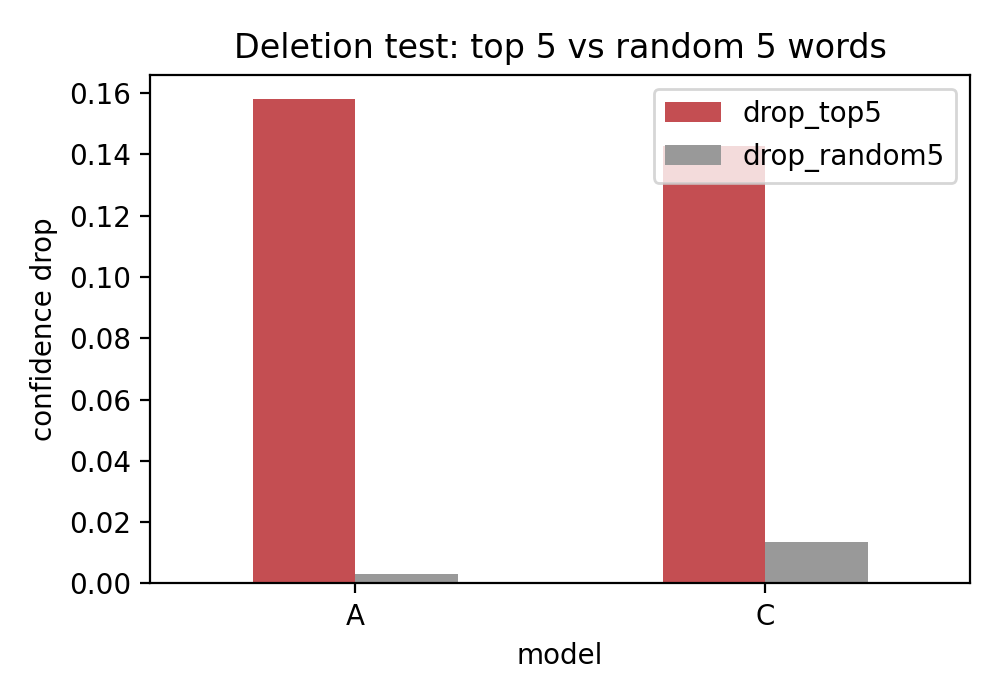

The data file committed next to this chart (first rows):
model, idx, drop_top5, drop_random5
A, 1981, 0.1328, 0.00124
C, 1981, -3.2186508178710938e-06, -4.3710073782676773e-07
A, 1863, 0.12, 0.01424
C, 1863, 4.0531158447265625e-06, -1.3907750826547272e-06
A, 541, 0.1013, 0.006154
C, 541, 0.0008084, 1.541773417557124e-05
A, 2547, 0.1344, 0.01733
C, 2547, 2.3245811462402344e-06, 1.0728836059570312e-06
A, 2202, 0.2873, 0.01105
C, 2202, 0.82, 0.2688
A, 1976, 0.2963, 0.02165
C, 1976, 0.0001363, 0.0008407
A, 345, 0.2788, 0.01497
C, 345, 0.0002615, -1.827875712478999e-05
A, 238, 0.2456, 0.007147
C, 238, 0.7225, -0.1495
A, 1666, 0.2011, -0.05597
C, 1666, 1.430511474609375e-06, 1.112619997911679e-06
A, 1330, 0.1114, 0.005134
C, 1330, -0.0005765, 0.0003924
A, 1128, 0.09973, 0.003768
C, 1128, 1.3828277587890625e-05, -4.53193970315624e-05
A, 231, 0.1104, -0.0004938
C, 231, 3.5762786865234375e-07, 1.0848045349121094e-05
A, 1190, 0.1598, 0.0003096
C, 1190, 5.9604644775390625e-06, 5.165736070011917e-07
A, 2219, 0.09066, -0.0006547
C, 2219, 8.344650268554688e-06, 3.2583873235125793e-06
A, 256, 0.2108, 0.004005
C, 256, 2.0265579223632812e-06, 3.616015192164923e-06
A, 1910, 0.04207, -0.000169
C, 1910, 0.0006521, -1.5954175978549756e-05
A, 2046, 0.134, -0.0003941
C, 2046, -4.291534423828125e-06, 3.6756198369403137e-06
A, 1138, 0.1766, -0.006022
C, 1138, 2.110004425048828e-05, 9.695689186628442e-06
A, 1804, 0.3687, 0.005787
C, 1804, 5.125999450683594e-06, -3.2186508178710938e-06
A, 1352, 0.233, 0.02923
C, 1352, 0.5814, 0.01584
A, 1781, 0.1599, 0.003448
C, 1781, 3.3020973205566406e-05, -7.410844318656018e-06
A, 1983, 0.01568, 1.9149935137260005e-05
C, 1983, -4.839897155761719e-05, 3.35772824655578e-06
A, 173, 0.1099, 0.008655
C, 173, 1.3470649719238281e-05, -3.496805902614142e-06
A, 2337, 0.004899, -2.5172344277346603e-05
C, 2337, 5.7220458984375e-06, 9.5367431640625e-07
A, 1219, 0.1991, 0.004624
C, 1219, 0.9934, -6.596247203560779e-06
A, 2044, 0.06002, 0.009063
C, 2044, -3.838539123535156e-05, 4.003445428679697e-05
A, 1833, 0.1274, 0.007562
C, 1833, -4.7087669372558594e-05, 1.8994012862094678e-05
A, 429, 0.05284, 0.001209
C, 429, 3.3974647521972656e-06, 1.726547816360835e-05
A, 1163, 0.3716, 0.02222
C, 1163, -2.777576446533203e-05, -4.172325134277344e-07
A, 505, 0.04197, 0.0009275
C, 505, 4.291534423828125e-06, -3.039836883544922e-06
... 28 more rows
